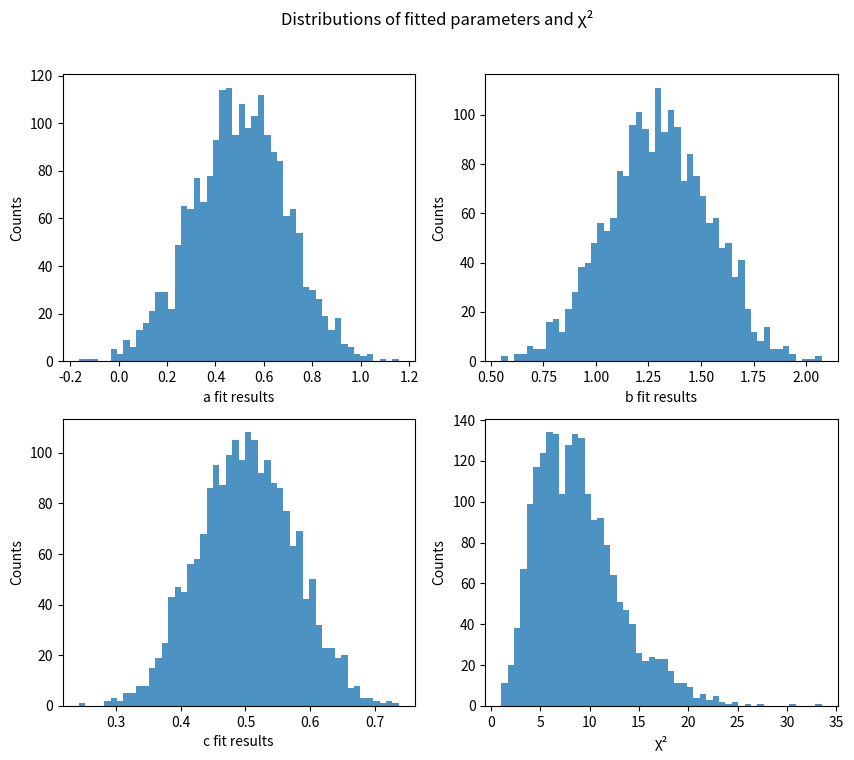
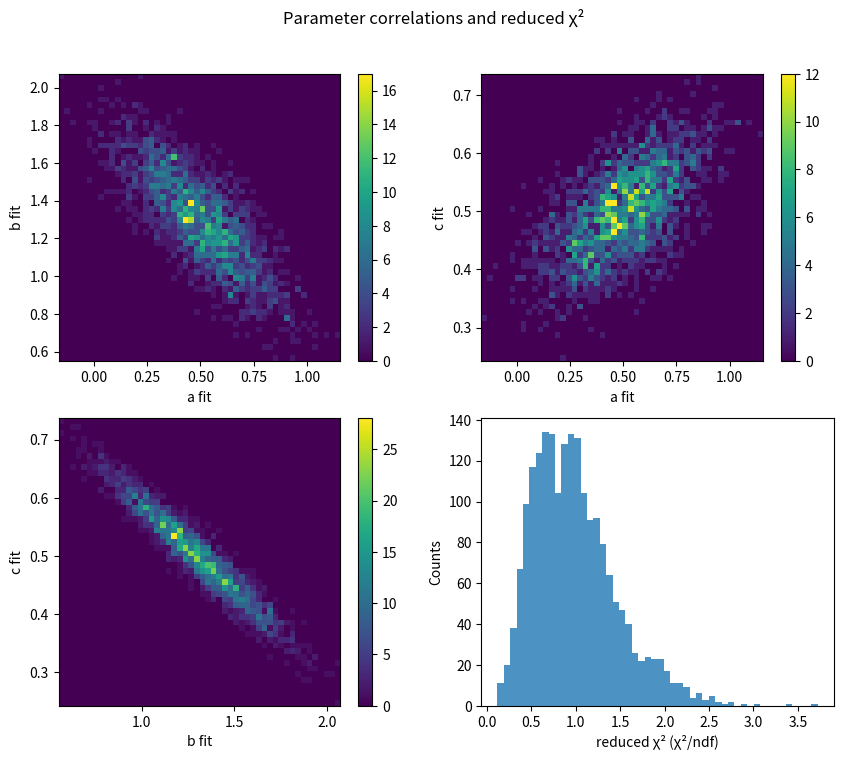

These figures' Python source, in order:
import numpy as np
import matplotlib.pyplot as plt
from scipy.optimize import curve_fit
from matplotlib.backends.backend_pdf import PdfPages

# --- parameters for pseudo‑experiments and model ---
true_a = 0.5
true_b = 1.3
true_c = 0.5

xmin = 1.0
xmax = 20.0
npoints = 12        # you can vary this
sigma = 0.2         # the uncertainty size (all points have same uncertainty)
NE = 2000           # number of pseudo‑experiments to run

# define model function
def model(x, a, b, c):
    return a + b * np.log(x) + c * (np.log(x))**2

# storage arrays
a_vals = np.zeros(NE)
b_vals = np.zeros(NE)
c_vals = np.zeros(NE)
chi2_vals = np.zeros(NE)
red_chi2_vals = np.zeros(NE)

# degrees of freedom
ndf = npoints - 3

# x grid
x = np.linspace(xmin, xmax, npoints)

for ie in range(NE):
    # generate y data + uncertainties
    y = model(x, true_a, true_b, true_c) + np.random.normal(loc=0.0, scale=sigma, size=npoints)
    ey = np.full_like(y, fill_value=sigma)
    # perform fit
    popt, pcov = curve_fit(model, x, y, p0=[true_a, true_b, true_c], sigma=ey, absolute_sigma=True)
    a_fit, b_fit, c_fit = popt
    # compute residuals and chi²
    y_fit = model(x, a_fit, b_fit, c_fit)
    resid = (y - y_fit) / ey
    chi2 = np.sum(resid**2)
    # store
    a_vals[ie] = a_fit
    b_vals[ie] = b_fit
    c_vals[ie] = c_fit
    chi2_vals[ie] = chi2
    red_chi2_vals[ie] = chi2 / ndf

# Create the PDF and save plots
with PdfPages('LSQfit_py.pdf') as pdf:

    # --- First panel: histograms of a, b, c, chi² ---
    fig1, axes1 = plt.subplots(2,2, figsize=(10,8))
    axes1 = axes1.flatten()
    axes1[0].hist(a_vals, bins=50, alpha=0.8)
    axes1[0].set_xlabel('a fit results')
    axes1[0].set_ylabel('Counts')
    axes1[1].hist(b_vals, bins=50, alpha=0.8)
    axes1[1].set_xlabel('b fit results')
    axes1[1].set_ylabel('Counts')
    axes1[2].hist(c_vals, bins=50, alpha=0.8)
    axes1[2].set_xlabel('c fit results')
    axes1[2].set_ylabel('Counts')
    axes1[3].hist(chi2_vals, bins=50, alpha=0.8)
    axes1[3].set_xlabel('χ²')
    axes1[3].set_ylabel('Counts')
    fig1.suptitle('Distributions of fitted parameters and χ²')
    fig1.subplots_adjust(top=0.90)
    pdf.savefig(fig1)
    plt.close(fig1)

    # Print out summary statistics in console
    print("a: mean = {:.4f}, std = {:.4f}".format(np.mean(a_vals), np.std(a_vals)))
    print("b: mean = {:.4f}, std = {:.4f}".format(np.mean(b_vals), np.std(b_vals)))
    print("c: mean = {:.4f}, std = {:.4f}".format(np.mean(c_vals), np.std(c_vals)))
    print("χ²: mean = {:.2f}, std = {:.2f}, expected mean ≈ {}, expected σ ≈ {}".format(
        np.mean(chi2_vals), np.std(chi2_vals), ndf, np.sqrt(2*ndf)))

    # --- Second panel: parameter correlations and reduced χ² ---
    fig2, axes2 = plt.subplots(2,2, figsize=(10,8))
    axes2 = axes2.flatten()
    hb0 = axes2[0].hist2d(a_vals, b_vals, bins=50, cmap='viridis')
    axes2[0].set_xlabel('a fit')
    axes2[0].set_ylabel('b fit')
    fig2.colorbar(hb0[3], ax=axes2[0])
    hb1 = axes2[1].hist2d(a_vals, c_vals, bins=50, cmap='viridis')
    axes2[1].set_xlabel('a fit')
    axes2[1].set_ylabel('c fit')
    fig2.colorbar(hb1[3], ax=axes2[1])
    hb2 = axes2[2].hist2d(b_vals, c_vals, bins=50, cmap='viridis')
    axes2[2].set_xlabel('b fit')
    axes2[2].set_ylabel('c fit')
    fig2.colorbar(hb2[3], ax=axes2[2])
    axes2[3].hist(red_chi2_vals, bins=50, alpha=0.8)
    axes2[3].set_xlabel('reduced χ² (χ²/ndf)')
    axes2[3].set_ylabel('Counts')
    fig2.suptitle('Parameter correlations and reduced χ²')
    fig2.subplots_adjust(top=0.90)
    pdf.savefig(fig2)
    plt.close(fig2)

print("Saved plots to LSQfit_py.pdf")
